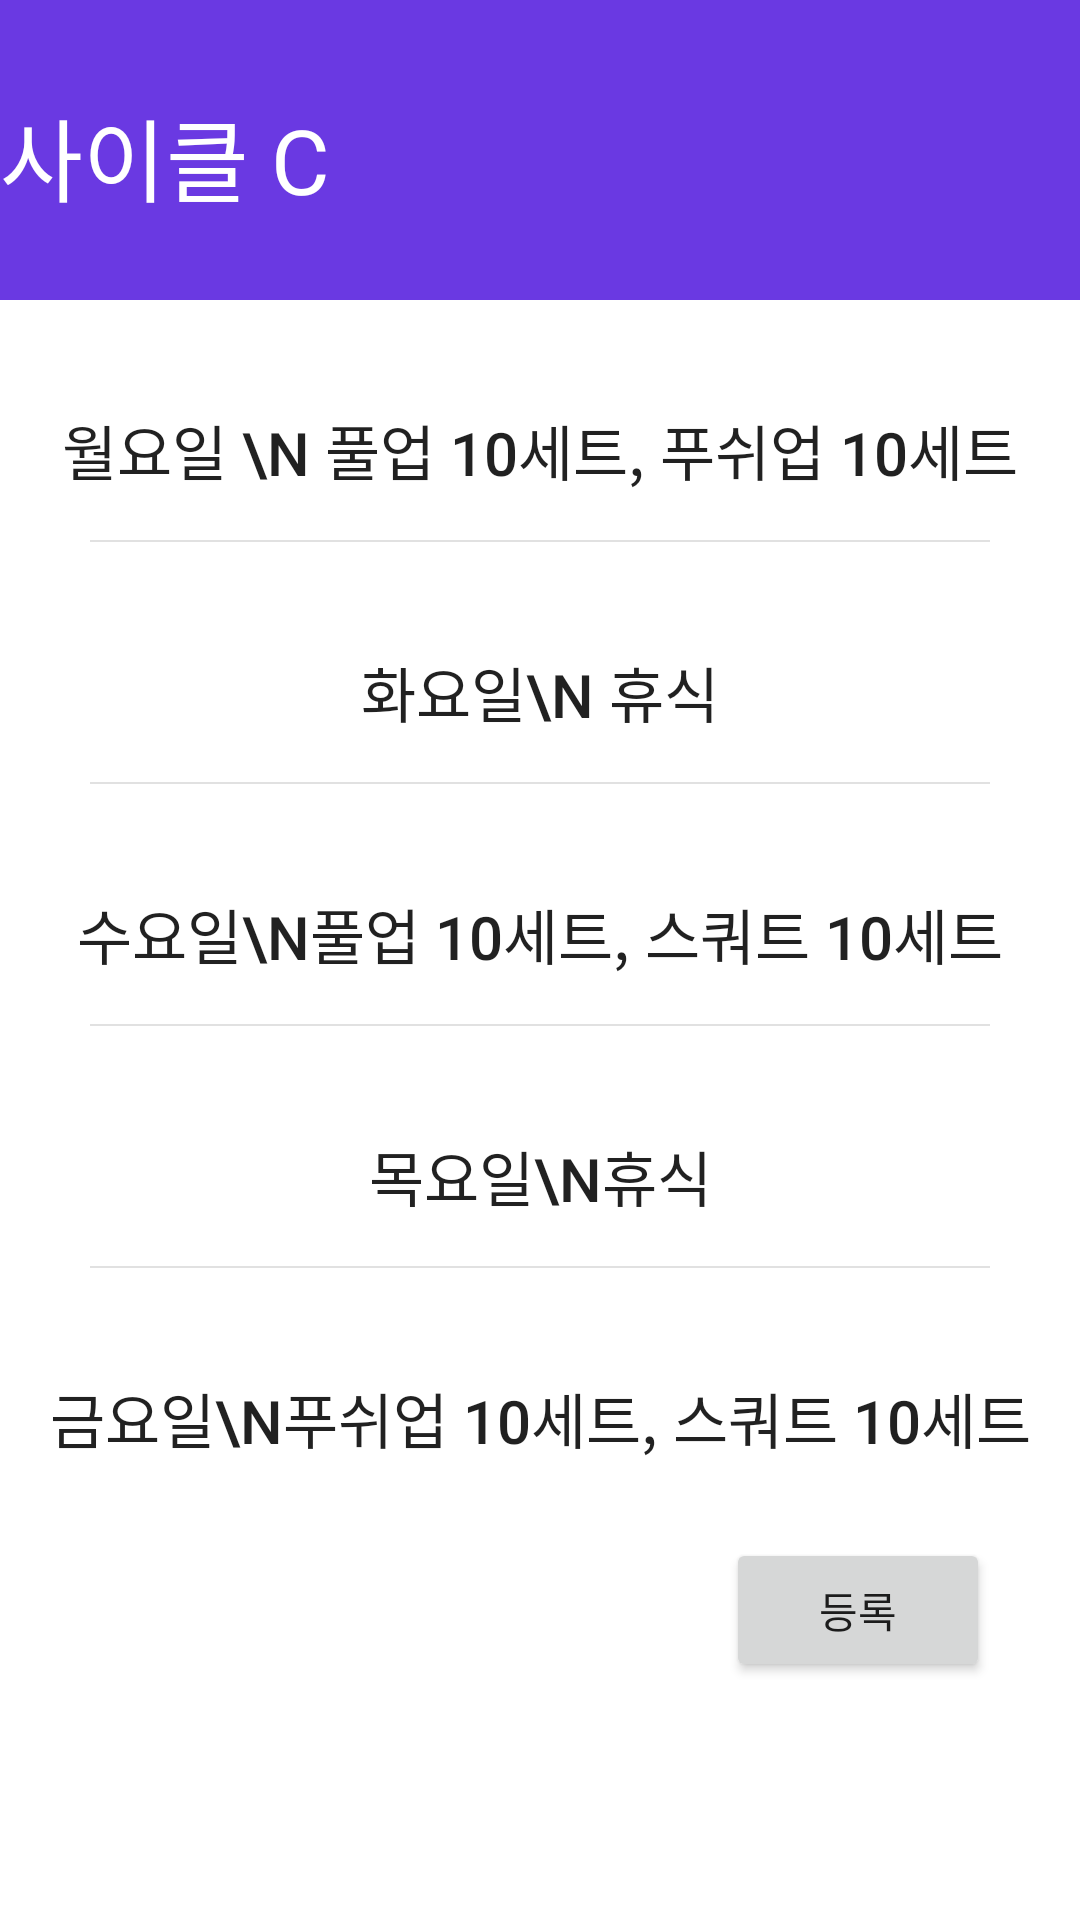

This screen was rendered from an Android layout file. Write that file and the resources it references.
<!-- AndroidManifest.xml: application theme Theme.Iip -->
<!-- res/layout/activity_cycle_c.xml -->
<?xml version="1.0" encoding="utf-8"?>
<LinearLayout xmlns:android="http://schemas.android.com/apk/res/android"
    xmlns:app="http://schemas.android.com/apk/res-auto"
    xmlns:tools="http://schemas.android.com/tools"
    android:layout_width="match_parent"
    android:layout_height="match_parent"
    tools:context=".cycle_c"
    android:orientation="vertical">

    <LinearLayout
        android:layout_width="match_parent"
        android:layout_height="100dp"
        android:background="@color/my_purple"
        android:orientation="vertical">

        <TextView
            android:layout_width="wrap_content"
            android:layout_height="wrap_content"
            android:layout_marginTop="30dp"
            android:text="사이클 C"
            android:textColor="@color/white"
            android:textSize="30sp" />
    </LinearLayout>

    <TextView
        android:id="@+id/txt_cycle_a_mon"
        android:layout_width="350dp"
        android:layout_height="60dp"
        android:layout_gravity="center"
        android:layout_marginTop="20dp"
        android:text="월요일 \n 풀업 10세트, 푸쉬업 10세트"
        android:textSize="20sp"
        android:background="@drawable/round_button"
        style="?android:attr/borderlessButtonStyle"/>
    <View
        android:layout_width="300dp"
        android:layout_height="2px"
        android:background="@color/gray"
        android:layout_gravity="center"/>

    <TextView
        android:id="@+id/txt_cycle_a_tue"
        android:layout_width="350dp"
        android:layout_height="60dp"
        android:layout_gravity="center"
        android:layout_marginTop="20dp"
        android:text="화요일\n 휴식"
        android:textSize="20sp"
        android:background="@color/white"
        style="?android:attr/borderlessButtonStyle"/>

    <View
        android:layout_width="300dp"
        android:layout_height="2px"
        android:background="@color/gray"
        android:layout_gravity="center"/>

    <TextView
        android:id="@+id/txt_cycle_a_wed"
        android:layout_width="350dp"
        android:layout_height="60dp"
        android:layout_gravity="center"
        android:layout_marginTop="20dp"
        android:text="수요일\n풀업 10세트, 스쿼트 10세트"
        android:textSize="20sp"
        android:background="@color/white"
        style="?android:attr/borderlessButtonStyle"/>

    <View
        android:layout_width="300dp"
        android:layout_height="2px"
        android:background="@color/gray"
        android:layout_gravity="center"/>

    <TextView
        android:id="@+id/txt_cycle_a_thu"
        android:layout_width="350dp"
        android:layout_height="60dp"
        android:layout_gravity="center"
        android:layout_marginTop="20dp"
        android:text="목요일\n휴식"
        android:textSize="20sp"
        android:background="@color/white"
        style="?android:attr/borderlessButtonStyle"/>

    <View
        android:layout_width="300dp"
        android:layout_height="2px"
        android:background="@color/gray"
        android:layout_gravity="center"/>
    <TextView
        android:id="@+id/txt_cycle_a_fri"
        android:layout_width="350dp"
        android:layout_height="60dp"
        android:layout_gravity="center"
        android:layout_marginTop="20dp"
        android:text="금요일\n푸쉬업 10세트, 스쿼트 10세트"
        android:textSize="20sp"
        android:background="@color/white"
        style="?android:attr/borderlessButtonStyle"/>

    <Button
        android:id="@+id/btn_add_cycle_c"
        android:text="등록"
        android:layout_width="wrap_content"
        android:layout_height="wrap_content"
        android:layout_gravity="right"
        android:layout_marginTop="10dp"
        android:layout_marginRight="30dp"/>
</LinearLayout>
<!-- resources referenced by this layout -->
<resources>
  <color name="gray">#e1e1e1</color>
  <color name="my_purple">#6a39e2</color>
  <color name="white">#FFFFFFFF</color>
  <style name="Theme.Iip" parent="Theme.MaterialComponents.DayNight.NoActionBar">
          
          <item name="colorPrimary">@color/my_blue</item>
          <item name="colorPrimaryVariant">@color/my_blue</item>
          <item name="colorOnPrimary">@color/white</item>
          
          <item name="colorSecondary">@color/teal_200</item>
          <item name="colorSecondaryVariant">@color/teal_700</item>
          <item name="colorOnSecondary">@color/black</item>
          
          <item name="android:statusBarColor" tools:targetApi="l">?attr/colorPrimaryVariant</item>
          
      </style>
  <color name="teal_200">#FF03DAC5</color>
  <color name="teal_700">#FF018786</color>
  <color name="black">#FF000000</color>
</resources>
